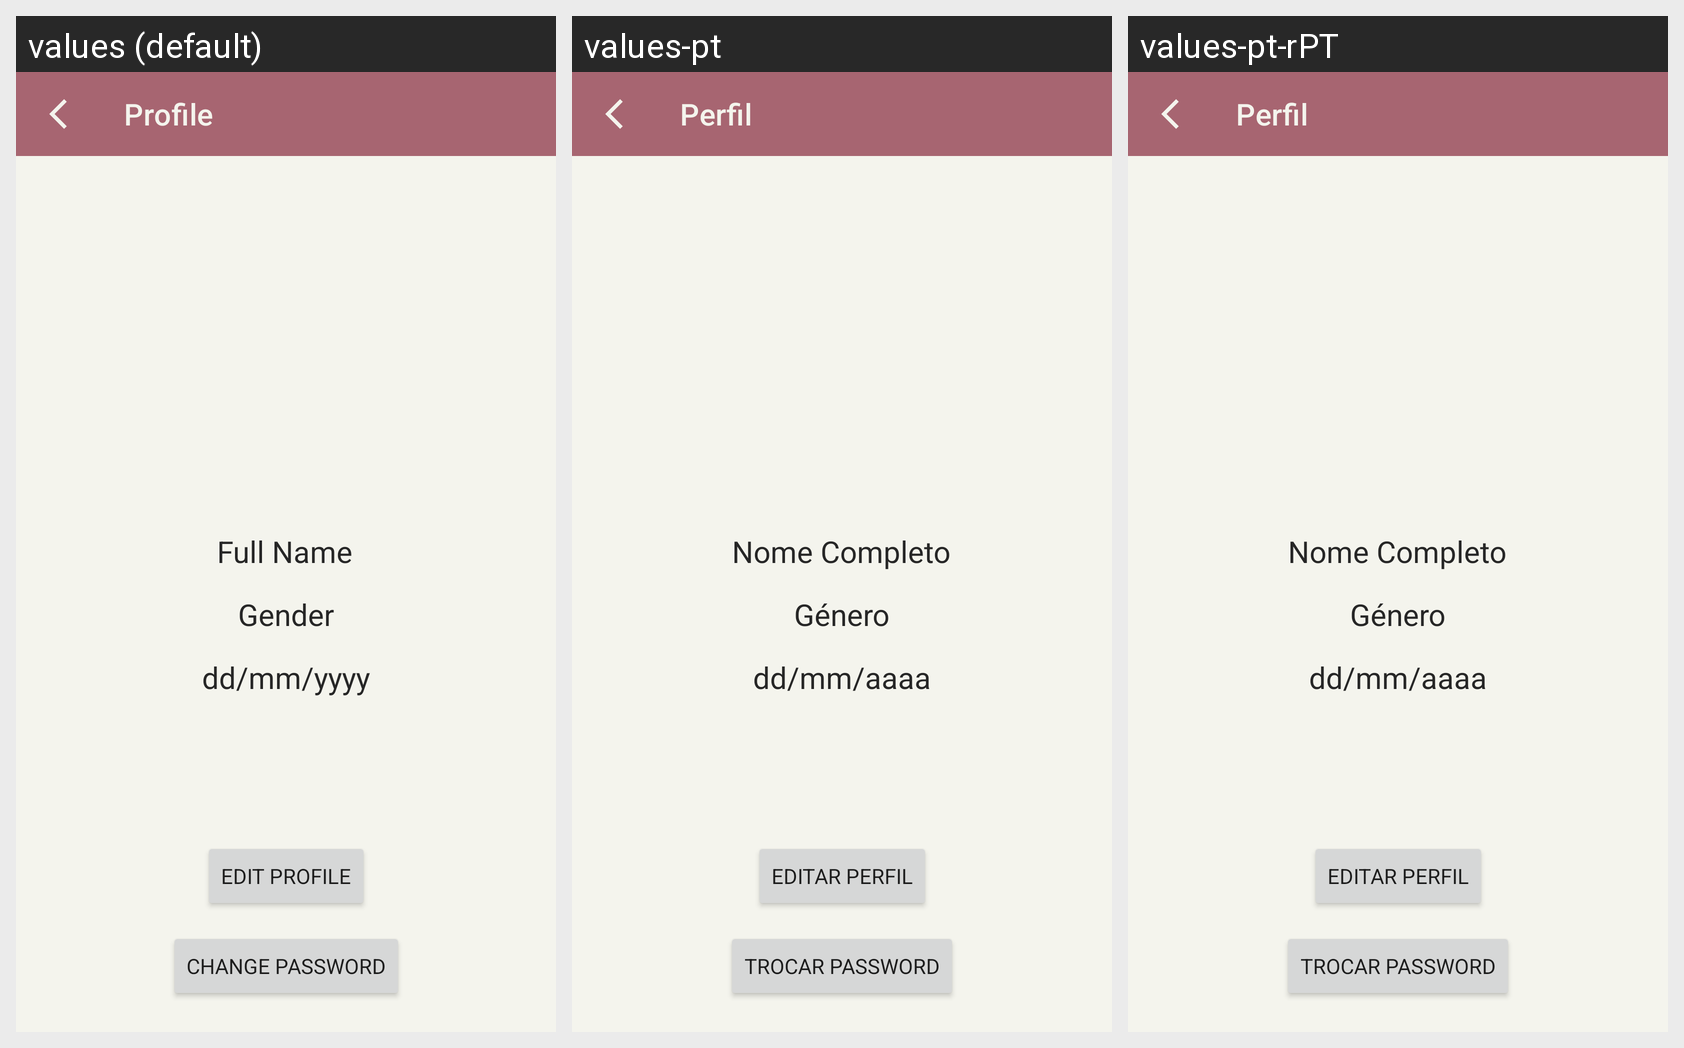

Here is an Android app screen in its default locale and in the app's own translations. Write out the translated-string differences for the strings that appear on this screen.
Android screen res/layout/activity_user_profile.xml rendered under 3 locales, left to right: values (default), values-pt, values-pt-rPT. Device: Nexus 5 (rendered at 1080×1920; each locale shown at half size, 540×960, under a caption strip naming it); theme Theme.HelpTheNext.
Strings drawn on this screen, with the default value and each locale's value (text and hints the layout hard-codes, and strings that could not be matched under every locale, appear in the picture but are not listed):

activity_user_profile_title
  values: Profile
  values-pt: Perfil
  values-pt-rPT: Perfil

button_change_password
  values: Change Password
  values-pt: Trocar Password
  values-pt-rPT: Trocar Password
